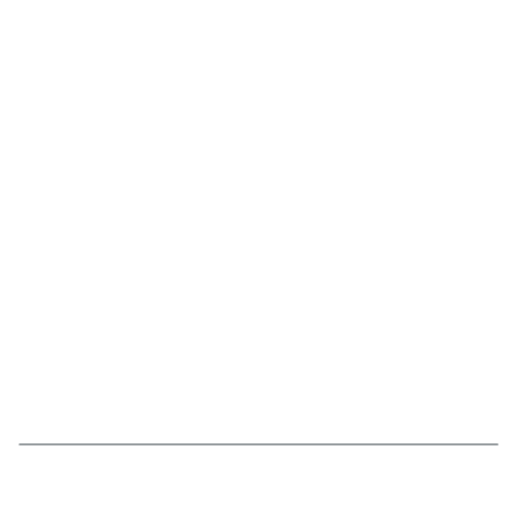
t = 0.00 s
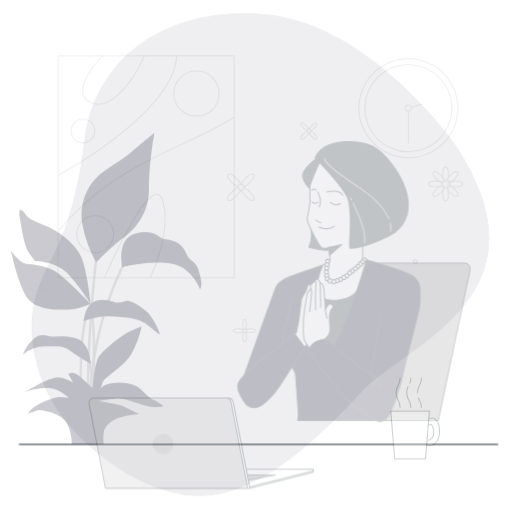
t = 0.25 s
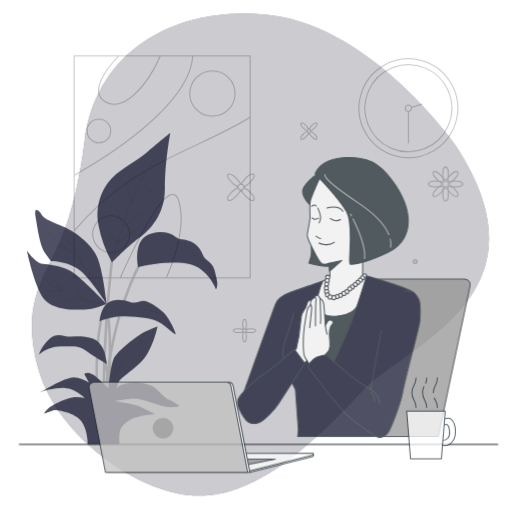
t = 0.50 s
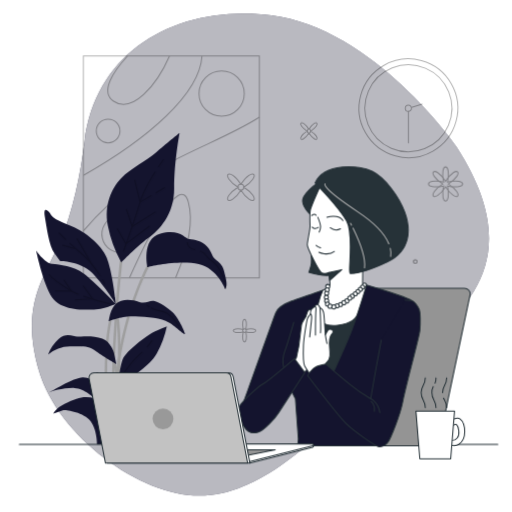
t = 0.75 s
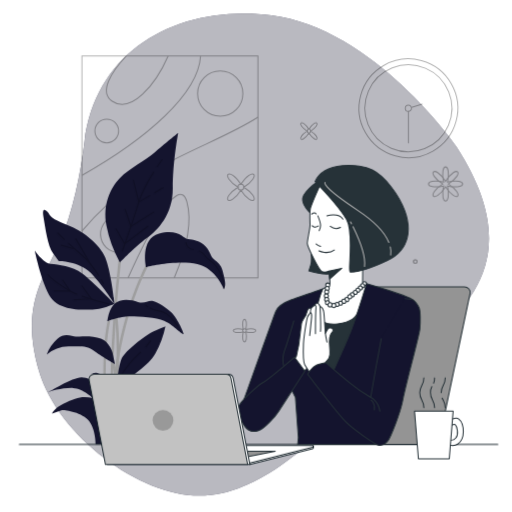
t = 1.00 s

The animated SVG that drew these frames (rendered in a browser with its animation timeline set to each time). Animation: 4 CSS @keyframes rules; one cycle of 1.00 s.

<svg class="animated" id="freepik_stories-peace-of-mind" xmlns="http://www.w3.org/2000/svg" viewBox="0 0 500 500" version="1.1" xmlns:xlink="http://www.w3.org/1999/xlink" xmlns:svgjs="http://svgjs.com/svgjs"><style>svg#freepik_stories-peace-of-mind:not(.animated) .animable {opacity: 0;}svg#freepik_stories-peace-of-mind.animated #freepik--background-simple--inject-265 {animation: 1s 1 forwards cubic-bezier(.36,-0.01,.5,1.38) fadeIn;animation-delay: 0s;}svg#freepik_stories-peace-of-mind.animated #freepik--Picture--inject-265 {animation: 1s 1 forwards cubic-bezier(.36,-0.01,.5,1.38) slideLeft;animation-delay: 0s;}svg#freepik_stories-peace-of-mind.animated #freepik--Plant--inject-265 {animation: 1s 1 forwards cubic-bezier(.36,-0.01,.5,1.38) slideLeft;animation-delay: 0s;}svg#freepik_stories-peace-of-mind.animated #freepik--Character--inject-265 {animation: 1s 1 forwards cubic-bezier(.36,-0.01,.5,1.38) slideDown;animation-delay: 0s;}svg#freepik_stories-peace-of-mind.animated #freepik--Flowers--inject-265 {animation: 1s 1 forwards cubic-bezier(.36,-0.01,.5,1.38) fadeIn;animation-delay: 0s;}svg#freepik_stories-peace-of-mind.animated #freepik--Clock--inject-265 {animation: 1s 1 forwards cubic-bezier(.36,-0.01,.5,1.38) fadeIn;animation-delay: 0s;}svg#freepik_stories-peace-of-mind.animated #freepik--Device--inject-265 {animation: 1s 1 forwards cubic-bezier(.36,-0.01,.5,1.38) slideUp;animation-delay: 0s;}svg#freepik_stories-peace-of-mind.animated #freepik--Mug--inject-265 {animation: 1s 1 forwards cubic-bezier(.36,-0.01,.5,1.38) slideLeft;animation-delay: 0s;}            @keyframes fadeIn {                0% {                    opacity: 0;                }                100% {                    opacity: 1;                }            }                    @keyframes slideLeft {                0% {                    opacity: 0;                    transform: translateX(-30px);                }                100% {                    opacity: 1;                    transform: translateX(0);                }            }                    @keyframes slideDown {                0% {                    opacity: 0;                    transform: translateY(-30px);                }                100% {                    opacity: 1;                    transform: translateY(0);                }            }                    @keyframes slideUp {                0% {                    opacity: 0;                    transform: translateY(30px);                }                100% {                    opacity: 1;                    transform: inherit;                }            }        </style><g id="freepik--background-simple--inject-265" class="animable" style="transform-origin: 254.33px 248.674px;"><path d="M445.59,143.07S365.19,27.31,264.81,15C176.2,4.19,94,46.56,82.5,138.13c-4.08,32.62-11.34,68.71-24.24,98.48C43.79,270,19.1,297.78,38,362s98.77,122.12,156.82,122S307.41,431,352.4,383,540.66,290,445.59,143.07Z" style="fill: #14142E; transform-origin: 254.33px 248.674px;" id="el7t5rszfefe" class="animable"></path><g id="elf9lmrxlldir"><path d="M445.59,143.07S365.19,27.31,264.81,15C176.2,4.19,94,46.56,82.5,138.13c-4.08,32.62-11.34,68.71-24.24,98.48C43.79,270,19.1,297.78,38,362s98.77,122.12,156.82,122S307.41,431,352.4,383,540.66,290,445.59,143.07Z" style="fill: rgb(255, 255, 255); opacity: 0.7; transform-origin: 254.33px 248.674px;" class="animable" id="elsu2n53qt90m"></path></g></g><g id="freepik--Picture--inject-265" class="animable" style="transform-origin: 165.945px 163.02px;"><g id="el70qiikc93f8"><g style="opacity: 0.3; transform-origin: 165.945px 163.02px;" class="animable" id="elfri9lexx28v"><rect x="80.02" y="54.64" width="171.87" height="216.76" style="fill: none; stroke: rgb(0, 0, 0); stroke-miterlimit: 10; transform-origin: 165.955px 163.02px;" id="elpdl700uohvr" class="animable"></rect><path d="M80,225.67a263.13,263.13,0,0,1,51.21-46.87c41-28.78,87.66-42.92,120.66-64.32" style="fill: none; stroke: rgb(0, 0, 0); stroke-miterlimit: 10; transform-origin: 165.935px 170.075px;" id="elwthdowxojx" class="animable"></path><path d="M80,171.26c25.52-14.42,56.29-34.31,80.68-57.69,27.14-26,34.38-46,35.19-58.93" style="fill: none; stroke: rgb(0, 0, 0); stroke-miterlimit: 10; transform-origin: 137.935px 112.95px;" id="el4zpml6yox" class="animable"></path><path d="M125,271.4c17-37.91,49.29-103.44,57.46-74.35,6.25,22.3-3,52.23-12.38,74.35" style="fill: none; stroke: rgb(0, 0, 0); stroke-miterlimit: 10; transform-origin: 154.75px 230.607px;" id="elcpn9gtmlvs" class="animable"></path><path d="M123.33,54.64c-13.68,14.8-27.46,34.7-13.85,44.19,18.32,12.77,42.34-15.75,54.71-44.19" style="fill: none; stroke: rgb(0, 0, 0); stroke-miterlimit: 10; transform-origin: 134.035px 78.3031px;" id="elwky4nlef6ab" class="animable"></path><circle cx="215.06" cy="91.46" r="22.1" style="fill: none; stroke: rgb(0, 0, 0); stroke-miterlimit: 10; transform-origin: 215.06px 91.46px;" id="el7mjuipnu9yp" class="animable"></circle><circle cx="104.22" cy="127.94" r="11.57" style="fill: none; stroke: rgb(0, 0, 0); stroke-miterlimit: 10; transform-origin: 104.22px 127.94px;" id="elt91obbe28m" class="animable"></circle><g id="el9n4fiyoadn"><circle cx="116.13" cy="228.73" r="18" style="fill: none; stroke: rgb(0, 0, 0); stroke-miterlimit: 10; transform-origin: 116.13px 228.73px; transform: rotate(-13.04deg);" class="animable" id="elb57hg2f29p5"></circle></g></g></g></g><g id="freepik--Plant--inject-265" class="animable" style="transform-origin: 126.867px 281.89px;"><path d="M109.74,429.47c-6-101,32.72-170.85,33.11-171.55L145,259.2c-.39.69-38.75,69.95-32.81,170.22Z" style="fill: rgb(158, 158, 158); transform-origin: 127.054px 343.695px;" id="elujui4zzagq9" class="animable"></path><path d="M108.93,421.23c-4.47-75.43,7.77-175.13,7.89-176.13l2.46.4c-.13,1-12.34,100.48-7.88,175.69Z" style="fill: rgb(158, 158, 158); transform-origin: 113.614px 333.165px;" id="elf1eos8r554" class="animable"></path><path d="M104.14,418.94c-4.31-39.94-3.51-67.83-2.07-84.19,1.56-17.81,4.11-26,4.22-26.37l2.36.83c-.1.33-10.24,33.66-2.05,109.57Z" style="fill: rgb(158, 158, 158); transform-origin: 104.786px 363.66px;" id="el9roz2n9ryy" class="animable"></path><path d="M113.32,399.28l-2.46-.35c6.62-64.84.37-96.2.3-96.51l2.42-.41C113.65,302.32,120,334,113.32,399.28Z" style="fill: rgb(158, 158, 158); transform-origin: 113.617px 350.645px;" id="elaon1481vvch" class="animable"></path><path d="M116.33,415.22l-2.47-.24c2.42-42.44-6.27-65.1-6.36-65.32l2.29-.82C110.16,349.77,118.78,372.17,116.33,415.22Z" style="fill: rgb(158, 158, 158); transform-origin: 112.134px 382.03px;" id="el1gsargjty1l" class="animable"></path><path d="M117.09,256.35a119.81,119.81,0,0,1-13.23-36.21c-3.65-20.23,3.69-36.22,13.17-46.1s24.71-16.93,33.79-24.92S174,129.83,174,129.83s-5.43,28.22-5.32,54.09-14.8,40.92-25.76,48.92S117.09,256.35,117.09,256.35Z" style="fill: #14142E; transform-origin: 138.453px 193.09px;" id="elg0m3w2to6jj" class="animable"></path><path d="M142.62,260.91S136.31,233,155.26,228s23.71,4.87,28.41,5.55,11.82,1.46,17,7,4.38,9.23,8.05,12.53,7.18,5.13,8.71,11.74,4,13.46,1.2,17.57c0,0-7.83-20.64-25.91-24.6S146.32,259.43,142.62,260.91Z" style="fill: #14142E; transform-origin: 180.758px 254.491px;" id="el2q8uag93vq5" class="animable"></path><path d="M110.94,290.22s-2.91-25.4-8.15-38.57-21.73-25.4-32.74-30.1S50.93,214,48.4,209.79s-7.89-8.94-6,1.88,4,28.22,9.45,35.75l5.48,7.52s19.75,0,31,11.29,23.35,30.57,23.35,30.57Z" style="fill: #14142E; transform-origin: 76.8422px 250.922px;" id="elfdoxrdwaef" class="animable"></path><path d="M111.68,296.8s-21.12-22.1-31.31-29.63-23.39-8.46-30.95-9.4S33.83,244.6,33.83,244.6s5.85,28.22,14,43.27,29.29,14.58,40.58,14.58S111.68,296.8,111.68,296.8Z" style="fill: #14142E; transform-origin: 72.755px 273.526px;" id="elala7rwgizwh" class="animable"></path><path d="M104.85,313.74s1-11.29,6.83-16.94,16.29-4.23,23-1.88,9.78-2.35,15-.94,13,6.59,17.86,11.29,11.56,18.34,11.66,20.7-10.73-9.41-18.86-12.7S137.11,309,126.76,309,104.85,313.74,104.85,313.74Z" style="fill: #14142E; transform-origin: 142.025px 309.569px;" id="el7zs9354psp2" class="animable"></path><path d="M109.86,344.31S107.08,334,98.48,330.67,77.71,328.79,74,328.79s-10.54-4.71-18.25,2.35a38.16,38.16,0,0,0-10.21,15.05,33.93,33.93,0,0,1,21.32-8c12.69,0,17.83-.94,24.63,4.24S112.2,355.6,112.2,355.6Z" style="fill: #14142E; transform-origin: 78.87px 341.426px;" id="elnx7w8ldwcks" class="animable"></path><path d="M113.64,379.35s1.84-24,5.8-30.57,18.09-17.88,25-22.11,17.08-8,17.08-8A91.86,91.86,0,0,1,151.75,345c-7.46,13.17-25.89,22.58-28,27.76a55.33,55.33,0,0,0-2.92,8.93s-.7-5.64,11.92-7.52,23.57,1.41,28,6.11,10.28,9.88,11.69,9.88,10.6,6.11,10.6,6.11-6.94,2.82-17.41,0-19.57-7-26.15-7-19.66,2.35-19.66,2.35,20.83,3.29,24.2,5.17,15.35,7.53,15.35,7.53-15,.94-22.85,4.7-11.38,9.41-11.75,11.76-.69,6.12-.69,6.12l.28,7.05h-31s.21-17.87-9-25.4-23.84-8-23.84-8l-9.75,3.29s2.15-5.18,10.91-9.41,15.25-6.58,20.43-6.58a34.35,34.35,0,0,1,8.5.94s-9.32-9.41-19.22-9.88S48.37,382.17,47,383.11s24.31-15.05,32.8-14.58a30,30,0,0,1,14.79,5.18L90,365.24s4-4.7,13.84,4.7Z" style="fill: #14142E; transform-origin: 114.994px 376.31px;" id="elho9lmwfc40o" class="animable"></path><g id="elhagflil7c18"><g style="opacity: 0.2; transform-origin: 132.716px 261.945px;" class="animable" id="elmjn24eg2cli"><path d="M153.34,163c3-4.54,5.17-7.43,5.17-7.43" style="fill: none; stroke: rgb(0, 0, 0); stroke-miterlimit: 10; transform-origin: 155.925px 159.285px;" id="elk32vgc3hgod" class="animable"></path><path d="M119.28,245.5s10.51-29.64,16.18-48.07c3-9.87,9.43-21.17,14.71-29.53" style="fill: none; stroke: rgb(0, 0, 0); stroke-miterlimit: 10; transform-origin: 134.725px 206.7px;" id="elzuky36tbsg9" class="animable"></path><path d="M144.68,220.83s-7.09,5.31-16,12-7.45,4.61-7.45,4.61l-8.15-14.18" style="fill: none; stroke: rgb(0, 0, 0); stroke-miterlimit: 10; transform-origin: 128.88px 229.288px;" id="el16q9ybpypqp" class="animable"></path><path d="M122,204.16c2.13,5.68,5.67,17,5.67,17L150.35,207" style="fill: none; stroke: rgb(0, 0, 0); stroke-miterlimit: 10; transform-origin: 136.175px 212.66px;" id="eluka3cjhvq1" class="animable"></path><line x1="150.88" y1="188.36" x2="159.57" y2="183.25" style="fill: none; stroke: rgb(0, 0, 0); stroke-miterlimit: 10; transform-origin: 155.225px 185.805px;" id="elfc39jxjhigk" class="animable"></line><polyline points="130.15 175.8 135.46 197.43 146.55 190.91" style="fill: none; stroke: rgb(0, 0, 0); stroke-miterlimit: 10; transform-origin: 138.35px 186.615px;" id="elft2zlj4j8r7" class="animable"></polyline><path d="M194.1,245.08a11.77,11.77,0,0,1,3.41,2c4.25,3.55,2.13,3.9,8.51,8.16s14.86,20.13,12.57,27.26" style="fill: none; stroke: rgb(0, 0, 0); stroke-miterlimit: 10; transform-origin: 206.536px 263.79px;" id="elflhs8pnuhmg" class="animable"></path><path d="M181.55,236.43a7.47,7.47,0,0,0,3.55,6,12.6,12.6,0,0,0,4.15,1.42" style="fill: none; stroke: rgb(0, 0, 0); stroke-miterlimit: 10; transform-origin: 185.4px 240.14px;" id="elokgnzd0u8b" class="animable"></path><path d="M63,234c-4.33-4.12-6.91-6.8-6.91-6.8" style="fill: none; stroke: rgb(0, 0, 0); stroke-miterlimit: 10; transform-origin: 59.545px 230.6px;" id="elbr2abhzayxq" class="animable"></path><path d="M96.55,269.43c-4-6.23-10.23-15-17.81-21.3-4.5-3.77-8.59-7.42-12-10.58" style="fill: none; stroke: rgb(0, 0, 0); stroke-miterlimit: 10; transform-origin: 81.645px 253.49px;" id="elp2vu17o4czd" class="animable"></path><path d="M101.07,277.2s-.83-1.64-2.36-4.23" style="fill: none; stroke: rgb(0, 0, 0); stroke-miterlimit: 10; transform-origin: 99.89px 275.085px;" id="elffqfn41yezn" class="animable"></path><line x1="87.6" y1="256.64" x2="73.77" y2="232.88" style="fill: none; stroke: rgb(0, 0, 0); stroke-miterlimit: 10; transform-origin: 80.685px 244.76px;" id="elmukj2m6ypda" class="animable"></line><line x1="71.65" y1="242.81" x2="59.59" y2="239.26" style="fill: none; stroke: rgb(0, 0, 0); stroke-miterlimit: 10; transform-origin: 65.62px 241.035px;" id="elh9b8xj6ywk" class="animable"></line><path d="M75.31,287.37a49.75,49.75,0,0,1-6.85-3.08c-8.51-5-18.8-12.05-22-16.31" style="fill: none; stroke: rgb(0, 0, 0); stroke-miterlimit: 10; transform-origin: 60.885px 277.675px;" id="el9lsj6dklxu" class="animable"></path><path d="M106.75,297.05s-15-3.94-26.8-8" style="fill: none; stroke: rgb(0, 0, 0); stroke-miterlimit: 10; transform-origin: 93.35px 293.05px;" id="eldxo6kx8zd" class="animable"></path><polyline points="52.5 283.94 68.45 284.29 61.01 273.3" style="fill: none; stroke: rgb(0, 0, 0); stroke-miterlimit: 10; transform-origin: 60.475px 278.795px;" id="elgvzgdsmi8kc" class="animable"></polyline><polyline points="72 292.8 89.02 291.74 79.8 278.97" style="fill: none; stroke: rgb(0, 0, 0); stroke-miterlimit: 10; transform-origin: 80.51px 285.885px;" id="elhi2zw39aryi" class="animable"></polyline><path d="M146.15,300.58c.85.43,1.88.91,3.14,1.44,6.74,2.83,7.09.35,13.47,4.61s7.8,8.5,11,12.05" style="fill: none; stroke: rgb(0, 0, 0); stroke-miterlimit: 10; transform-origin: 159.955px 309.63px;" id="el79hlgw1vwoo" class="animable"></path><path d="M142.2,297.76s.16.65,2.36,1.95" style="fill: none; stroke: rgb(0, 0, 0); stroke-miterlimit: 10; transform-origin: 143.38px 298.735px;" id="elurfao5gvyrr" class="animable"></path><path d="M142.21,338.94a51.81,51.81,0,0,0,4.95-6.43" style="fill: none; stroke: rgb(0, 0, 0); stroke-miterlimit: 10; transform-origin: 144.685px 335.725px;" id="eld6onlnjbiqh" class="animable"></path><path d="M117,368.32S127,353.07,135.11,346c.85-.74,1.66-1.48,2.42-2.2" style="fill: none; stroke: rgb(0, 0, 0); stroke-miterlimit: 10; transform-origin: 127.265px 356.06px;" id="elmj2t7fmu2gb" class="animable"></path></g></g></g><g id="freepik--Table--inject-265" class="animable" style="transform-origin: 252.525px 433.91px;"><line x1="486.11" y1="433.91" x2="18.94" y2="433.91" style="fill: none; stroke: rgb(38, 50, 56); stroke-linecap: round; stroke-linejoin: round; transform-origin: 252.525px 433.91px;" id="elfen2g3dd5z8" class="animable"></line></g><g id="freepik--Character--inject-265" class="animable" style="transform-origin: 345.619px 298.233px;"><path d="M453.41,280.16H338.17a5.68,5.68,0,0,0-5.7,4.3L301,433.91H428.1l31-147.45C459.8,283.19,457.06,280.16,453.41,280.16Z" style="fill: rgb(148, 148, 148); stroke: rgb(38, 50, 56); stroke-linecap: round; stroke-linejoin: round; transform-origin: 380.105px 357.033px;" id="elswfw8r3swl" class="animable"></path><path d="M309.53,177.82s-14.84,10-14,17.53,8.9,13.76,8.9,13.76,11.06-26.7,11.87-27S309.53,177.82,309.53,177.82Z" style="fill: rgb(38, 50, 56); stroke: rgb(38, 50, 56); stroke-linecap: round; stroke-linejoin: round; transform-origin: 305.928px 193.465px;" id="elg43b3ncbjv8" class="animable"></path><path d="M302.72,241.13s2.56,11.72.73,17.58l-1.83,5.86s16.84,5.12,22.34,2.19,6.22-4.76,6.22-4.76S308.94,238.2,302.72,241.13Z" style="fill: rgb(38, 50, 56); stroke: rgb(38, 50, 56); stroke-linecap: round; stroke-linejoin: round; transform-origin: 315.9px 254.273px;" id="el9uz39riu53g" class="animable"></path><path d="M299.9,298.62s29.06-2,43.59,0S359.77,301,359.77,301s-12.79,44.46-20.93,61.9-26.73,32.25-26.73,32.25S283.33,345.7,299.9,298.62Z" style="fill: rgb(38, 50, 56); stroke: rgb(38, 50, 56); stroke-linecap: round; stroke-linejoin: round; transform-origin: 327.264px 346.441px;" id="elvukojqrko1q" class="animable"></path><path d="M312.76,180.25s-8.9,19.42-9.71,23.73-.27,12.68-.27,15.92-2.69,14.83-2.69,17.8,11.32,26.43,14.29,27.5,6.74-.53,6.74-.53,1.35,10,1.08,12.19-7,5.13-7,5.13-8.9,17.53-7,23.73,8.9,12.14,21.57,10.52,18.61-5.67,22.12-16.18,6.2-21,6.2-21-4,.48-4-4.11.27-26.43.27-26.43,3.77-37.75-7.83-53.13S316.81,173,312.76,180.25Z" style="fill: rgb(255, 255, 255); stroke: rgb(38, 50, 56); stroke-linecap: round; stroke-linejoin: round; transform-origin: 329.09px 246.945px;" id="eltpzlq5gzba" class="animable"></path><path d="M307.64,177.28s22.92,23.47,30.74,36.95.81,51.51,3.78,51.51,13-.29,36.23-11.35,22.66-32.63,17-48.27-19.51-34-31.91-40.16S316.81,157.33,307.64,177.28Z" style="fill: rgb(38, 50, 56); stroke: rgb(38, 50, 56); stroke-linecap: round; stroke-linejoin: round; transform-origin: 353.151px 213.637px;" id="el4to92ua1ktf" class="animable"></path><path d="M344.71,221.39c4.3,8.79,12.71,27.74,11.26,38.79" style="fill: none; stroke: rgb(178, 178, 178); stroke-linecap: round; stroke-linejoin: round; transform-origin: 350.423px 240.785px;" id="el8rfu1s01fg8" class="animable"></path><path d="M342.3,216.66s.36.67,1,1.85" style="fill: none; stroke: rgb(178, 178, 178); stroke-linecap: round; stroke-linejoin: round; transform-origin: 342.8px 217.585px;" id="el8gc4a68ny72" class="animable"></path><path d="M381.14,241.08a20.5,20.5,0,0,1,.36,7.95" style="fill: none; stroke: rgb(178, 178, 178); stroke-linecap: round; stroke-linejoin: round; transform-origin: 381.435px 245.055px;" id="eltlfmqkis56" class="animable"></path><path d="M317.48,178.18s-5,2.87,32,27.33c19.14,12.63,27.05,23.44,30.22,31.14" style="fill: none; stroke: rgb(178, 178, 178); stroke-linecap: round; stroke-linejoin: round; transform-origin: 348.477px 207.415px;" id="elmduy8ilv8c" class="animable"></path><path d="M322.47,221a9.2,9.2,0,0,0,10,1.08" style="fill: none; stroke: rgb(38, 50, 56); stroke-linecap: round; stroke-linejoin: round; transform-origin: 327.47px 222.04px;" id="el6nbmwh9aq08" class="animable"></path><path d="M304.94,220.43s2.16,2.7,5.93.27" style="fill: none; stroke: rgb(38, 50, 56); stroke-linecap: round; stroke-linejoin: round; transform-origin: 307.905px 221.072px;" id="el7j8zebkwip8" class="animable"></path><path d="M310.34,210.73s2.69,6.47,2.69,9.44a10.54,10.54,0,0,1-1.35,5.12" style="fill: none; stroke: rgb(38, 50, 56); stroke-linecap: round; stroke-linejoin: round; transform-origin: 311.685px 218.01px;" id="elfgcjiub95mh" class="animable"></path><path d="M308.72,238.23a14.42,14.42,0,0,0,4.31,2.43" style="fill: none; stroke: rgb(38, 50, 56); stroke-linecap: round; stroke-linejoin: round; transform-origin: 310.875px 239.445px;" id="el8iqv9b8b8z7" class="animable"></path><path d="M311.41,245s8.9,4,15.11-.81" style="fill: none; stroke: rgb(38, 50, 56); stroke-linecap: round; stroke-linejoin: round; transform-origin: 318.965px 245.375px;" id="elt7uxnmyaz9c" class="animable"></path><path d="M319.24,210.73s11.32-3.51,15.64,3.23" style="fill: none; stroke: rgb(38, 50, 56); stroke-linecap: round; stroke-linejoin: round; transform-origin: 327.06px 211.888px;" id="elgoklkt73xs" class="animable"></path><path d="M304.4,209.11s2.7-2.16,4.32-.27" style="fill: none; stroke: rgb(38, 50, 56); stroke-linecap: round; stroke-linejoin: round; transform-origin: 306.56px 208.587px;" id="eldhtn4e38cht" class="animable"></path><polygon points="321.12 264.67 333.8 261.97 321.93 272.49 321.12 264.67" style="fill: rgb(38, 50, 56); stroke: rgb(38, 50, 56); stroke-linecap: round; stroke-linejoin: round; transform-origin: 327.46px 267.23px;" id="eld58qn5jqadj" class="animable"></polygon><path d="M322.07,278.35a2,2,0,1,1-2-2A2,2,0,0,1,322.07,278.35Z" style="fill: rgb(255, 255, 255); stroke: rgb(38, 50, 56); stroke-linecap: round; stroke-linejoin: round; transform-origin: 320.07px 278.35px;" id="el200mvopgurj" class="animable"></path><path d="M321.53,281.72a2,2,0,1,1-2-2A2,2,0,0,1,321.53,281.72Z" style="fill: rgb(255, 255, 255); stroke: rgb(38, 50, 56); stroke-linecap: round; stroke-linejoin: round; transform-origin: 319.53px 281.72px;" id="eldxgynhii29b" class="animable"></path><path d="M321,285.09a2,2,0,1,1-2-2A2,2,0,0,1,321,285.09Z" style="fill: rgb(255, 255, 255); stroke: rgb(38, 50, 56); stroke-linecap: round; stroke-linejoin: round; transform-origin: 319px 285.09px;" id="ele7e24c48fx" class="animable"></path><path d="M357.91,277a2,2,0,1,1-2-2A2,2,0,0,1,357.91,277Z" style="fill: rgb(255, 255, 255); stroke: rgb(38, 50, 56); stroke-linecap: round; stroke-linejoin: round; transform-origin: 355.91px 277px;" id="elkdj1jd9k8r" class="animable"></path><path d="M356,279a2,2,0,1,1-2-2A2,2,0,0,1,356,279Z" style="fill: rgb(255, 255, 255); stroke: rgb(38, 50, 56); stroke-linecap: round; stroke-linejoin: round; transform-origin: 354px 279px;" id="eldap99k8zno6" class="animable"></path><circle cx="351.82" cy="281.22" r="2.02" style="fill: rgb(255, 255, 255); stroke: rgb(38, 50, 56); stroke-linecap: round; stroke-linejoin: round; transform-origin: 351.82px 281.22px;" id="elrmkhsqb1zzd" class="animable"></circle><path d="M351.44,283.4a2,2,0,1,1-2-2A2,2,0,0,1,351.44,283.4Z" style="fill: rgb(255, 255, 255); stroke: rgb(38, 50, 56); stroke-linecap: round; stroke-linejoin: round; transform-origin: 349.44px 283.4px;" id="el560dg13rd1h" class="animable"></path><path d="M348.91,285.47a2,2,0,1,1-2-2A2,2,0,0,1,348.91,285.47Z" style="fill: rgb(255, 255, 255); stroke: rgb(38, 50, 56); stroke-linecap: round; stroke-linejoin: round; transform-origin: 346.91px 285.47px;" id="elj54u0bs7nr" class="animable"></path><circle cx="343.91" cy="287.88" r="2.02" style="fill: rgb(255, 255, 255); stroke: rgb(38, 50, 56); stroke-linecap: round; stroke-linejoin: round; transform-origin: 343.91px 287.88px;" id="elng2f2ixtjj" class="animable"></circle><path d="M343.52,289.76a2,2,0,1,1-2-2A2,2,0,0,1,343.52,289.76Z" style="fill: rgb(255, 255, 255); stroke: rgb(38, 50, 56); stroke-linecap: round; stroke-linejoin: round; transform-origin: 341.52px 289.76px;" id="el53v2v0ht3b" class="animable"></path><path d="M340.65,292.47a2,2,0,1,1-2-2A2,2,0,0,1,340.65,292.47Z" style="fill: rgb(255, 255, 255); stroke: rgb(38, 50, 56); stroke-linecap: round; stroke-linejoin: round; transform-origin: 338.65px 292.47px;" id="elgdxwxe4r5ad" class="animable"></path><path d="M337.71,294.19a2,2,0,1,1-2-2A2,2,0,0,1,337.71,294.19Z" style="fill: rgb(255, 255, 255); stroke: rgb(38, 50, 56); stroke-linecap: round; stroke-linejoin: round; transform-origin: 335.71px 294.19px;" id="elkxm5c0r7nvi" class="animable"></path><path d="M334.5,296a2,2,0,1,1-2-2A2,2,0,0,1,334.5,296Z" style="fill: rgb(255, 255, 255); stroke: rgb(38, 50, 56); stroke-linecap: round; stroke-linejoin: round; transform-origin: 332.5px 296px;" id="ele0vpaunh9t4" class="animable"></path><path d="M320.69,289a2,2,0,1,1-2-2A2,2,0,0,1,320.69,289Z" style="fill: rgb(255, 255, 255); stroke: rgb(38, 50, 56); stroke-linecap: round; stroke-linejoin: round; transform-origin: 318.69px 289px;" id="elsjf194pqrz" class="animable"></path><circle cx="319.01" cy="292.35" r="2.02" style="fill: rgb(255, 255, 255); stroke: rgb(38, 50, 56); stroke-linecap: round; stroke-linejoin: round; transform-origin: 319.01px 292.35px;" id="elnl65vanhzn" class="animable"></circle><path d="M321.78,295.55a2,2,0,1,1-2-2A2,2,0,0,1,321.78,295.55Z" style="fill: rgb(255, 255, 255); stroke: rgb(38, 50, 56); stroke-linecap: round; stroke-linejoin: round; transform-origin: 319.78px 295.55px;" id="elmxpp4p74cv" class="animable"></path><circle cx="322.34" cy="297.63" r="2.02" style="fill: rgb(255, 255, 255); stroke: rgb(38, 50, 56); stroke-linecap: round; stroke-linejoin: round; transform-origin: 322.34px 297.63px;" id="el7dm2w4y3gtr" class="animable"></circle><path d="M331.13,297.29a2,2,0,1,1-2-2A2,2,0,0,1,331.13,297.29Z" style="fill: rgb(255, 255, 255); stroke: rgb(38, 50, 56); stroke-linecap: round; stroke-linejoin: round; transform-origin: 329.13px 297.29px;" id="el72jgzyaupe" class="animable"></path><path d="M328,298.32a2,2,0,1,1-2-2A2,2,0,0,1,328,298.32Z" style="fill: rgb(255, 255, 255); stroke: rgb(38, 50, 56); stroke-linecap: round; stroke-linejoin: round; transform-origin: 326px 298.32px;" id="el651xr84xcos" class="animable"></path><path d="M357.91,277s-9.2,30.46-14.59,44.41-19.65,44.69-19.65,44.69-13.31-18.38-15.53-40.89,7.05-43.2,7.05-43.2-24.46,8.41-30.48,10.63-12.87,5.41-15.4,11.43-30.82,85.89-32.09,89.06-3.8,3.49-.31,8.88,20.28,5.7,23.45,2.85S281.83,375,281.83,375l6.66,13,2.85,39.3-.63,6.66H376l-1-23.14s31.72-79.86,34.26-93.49-1.27-20.92-7-25S357.91,277,357.91,277Z" style="fill: #14142E; stroke: rgb(38, 50, 56); stroke-linecap: round; stroke-linejoin: round; transform-origin: 322.601px 355.48px;" id="elbzkg3fcs5qb" class="animable"></path><path d="M303.84,301.1a2.9,2.9,0,0,0-3.52,1.87c-.93,2.58-1.64,4.93-1.64,4.93s-3.28,4.7-4,7-2.58,21.12-3.05,22.77-2.11,10.09-2.11,10.09l-2.58,4,6.8,11.73s3.76-.23,7.28-5.63,3.52-4.93,4.22-11.73,1.41-43.89,1.41-43.89S305.25,300.63,303.84,301.1Z" style="fill: rgb(255, 255, 255); stroke: rgb(38, 50, 56); stroke-linecap: round; stroke-linejoin: round; transform-origin: 296.795px 332.243px;" id="eld6cv0bky9n" class="animable"></path><path d="M317.69,360s-.7-4.93.47-6.57,3.52-1.88,4-7.27-1.17-10.57-.23-16.43,3.52-4.7,3.28-7.28-4-3.05-5.16-1.17-2.35,4.22-2.35,4.22-.94-15-1.41-19.95-3.75-6.33-3.75-6.33-1.41-4-3.29-3.05-2.11,2.11-2.11,2.11a9,9,0,0,0-3.29,2.82,8.64,8.64,0,0,0-.7,4.22,11.44,11.44,0,0,0-3.05,4.69c-.7,2.59-3.52,19.25-3.76,25.82s0,18.07,1.18,20.18,4.22,6.57,4.22,6.57l1.88,5.64S312.53,360.94,317.69,360Z" style="fill: rgb(255, 255, 255); stroke: rgb(38, 50, 56); stroke-linecap: round; stroke-linejoin: round; transform-origin: 310.741px 332.122px;" id="elt5zok3amxb" class="animable"></path><path d="M303.14,305.32s1.41.7,1.17,4-1.87,18.31-1.87,18.31" style="fill: rgb(255, 255, 255); stroke: rgb(38, 50, 56); stroke-linecap: round; stroke-linejoin: round; transform-origin: 303.389px 316.475px;" id="el5y5k6h4647t" class="animable"></path><path d="M307.13,298.28s1.87-1.1,1.4,3-.46,24.49-.46,24.49" style="fill: rgb(255, 255, 255); stroke: rgb(38, 50, 56); stroke-linecap: round; stroke-linejoin: round; transform-origin: 307.868px 311.958px;" id="ely9ffr76ic1g" class="animable"></path><path d="M312.53,299.22s.94,19,.47,24.41" style="fill: rgb(255, 255, 255); stroke: rgb(38, 50, 56); stroke-linecap: round; stroke-linejoin: round; transform-origin: 312.831px 311.425px;" id="elp39mtdek6eh" class="animable"></path><path d="M317.69,325.5s1.14,6.9,1.6,8.54" style="fill: rgb(255, 255, 255); stroke: rgb(38, 50, 56); stroke-linecap: round; stroke-linejoin: round; transform-origin: 318.49px 329.77px;" id="elh9iexdlmolg" class="animable"></path><path d="M287.55,348.78l10.14,13.71s-21.82,33.22-25.23,38.64-14.45,18.1-20.67,19.7-9.63,0-13-4.81-8.43-13-6.22-18.47,18.86-21.11,24.08-23.92S287.55,348.78,287.55,348.78Z" style="fill: #14142E; stroke: rgb(38, 50, 56); stroke-linecap: round; stroke-linejoin: round; transform-origin: 264.86px 385.105px;" id="elry6edbbtihm" class="animable"></path><path d="M395.36,291.54s5,.4,6.94.7,5.51,5.12,6.91,8.13,1.41,14.45.8,20.87-13.82,54.43-16.63,69.28-12.46,37-14.26,39.59-5.22,5-8.63,4.81-24.57-14.93-32.4-22.55-37.74-47-37.74-47,3.82-6,7.23-8,10.64-3.21,10.64-3.21S331.46,365.6,341.7,374A155.55,155.55,0,0,0,362,388.08s4.42-25.58,5-28.59,5.35-28.89,5.35-28.89" style="fill: #14142E; stroke: rgb(38, 50, 56); stroke-linecap: round; stroke-linejoin: round; transform-origin: 355.373px 363.235px;" id="el6hykwfqcjqh" class="animable"></path><path d="M362,388.08s7.23,2.81,9,13.45" style="fill: none; stroke: rgb(38, 50, 56); stroke-linecap: round; stroke-linejoin: round; transform-origin: 366.5px 394.805px;" id="eltg02ohf2ft" class="animable"></path><path d="M362.37,390.69s4.22,3,3.22,9.63" style="fill: none; stroke: rgb(38, 50, 56); stroke-linecap: round; stroke-linejoin: round; transform-origin: 364.057px 395.505px;" id="elu14d50a81i" class="animable"></path><path d="M276.87,356.77a26.3,26.3,0,0,1,1-14.45c2.81-7.63,9-28.91,9-28.91" style="fill: none; stroke: rgb(38, 50, 56); stroke-linecap: round; stroke-linejoin: round; transform-origin: 281.581px 335.09px;" id="elvaja259u4i" class="animable"></path></g><g id="freepik--Flowers--inject-265" class="animable" style="transform-origin: 337.02px 226.894px;"><g id="elb6shmi8mxiu"><g style="opacity: 0.3; transform-origin: 435.101px 179.675px;" class="animable" id="elq2vpgf6ll1"><path d="M437.75,179.67c17,10.87,8.18,19.68-2.69,2.69-10.86,17-19.67,8.18-2.68-2.69-17-10.86-8.18-19.67,2.68-2.68C445.93,160,454.73,168.81,437.75,179.67Z" style="fill: none; stroke: rgb(0, 0, 0); stroke-miterlimit: 10; transform-origin: 435.065px 179.677px;" id="elejdnmprmcq" class="animable"></path><path d="M437,177.78c19.69-4.33,19.69,8.12,0,3.79,4.33,19.7-8.12,19.7-3.79,0-19.7,4.33-19.7-8.12,0-3.79C428.84,158.08,441.29,158.08,437,177.78Z" style="fill: none; stroke: rgb(0, 0, 0); stroke-miterlimit: 10; transform-origin: 435.101px 179.675px;" id="elcsgrd4ludn6" class="animable"></path></g></g><g id="els827li5f5xe"><g style="opacity: 0.3; transform-origin: 301.64px 128.006px;" class="animable" id="elu1k8pk8vn8a"><path d="M303.42,128c11.25,7.19,5.41,13-1.78,1.78-7.19,11.25-13,5.41-1.78-1.78-11.25-7.19-5.41-13,1.78-1.78C308.83,115,314.67,120.82,303.42,128Z" style="fill: none; stroke: rgb(0, 0, 0); stroke-miterlimit: 10; transform-origin: 301.64px 128.006px;" id="elj97aw83aqs" class="animable"></path><circle cx="301.64" cy="128.01" r="1.78" style="fill: none; stroke: rgb(0, 0, 0); stroke-miterlimit: 10; transform-origin: 301.64px 128.01px;" id="ello0tr2x8bx" class="animable"></circle></g></g><g id="elu6ha3bdm86k"><g style="opacity: 0.3; transform-origin: 238.786px 322.84px;" class="animable" id="el6st7pxfewaf"><circle cx="238.8" cy="322.85" r="1.78" style="fill: none; stroke: rgb(0, 0, 0); stroke-miterlimit: 10; transform-origin: 238.8px 322.85px;" id="ele5hd5mh4t7i" class="animable"></circle><path d="M240.06,321.6c13-2.87,13,5.38,0,2.51,2.87,13-5.38,13-2.51,0-13.05,2.87-13.05-5.38,0-2.51C234.68,308.56,242.93,308.56,240.06,321.6Z" style="fill: none; stroke: rgb(0, 0, 0); stroke-miterlimit: 10; transform-origin: 238.786px 322.84px;" id="elx25nct4lqd" class="animable"></path></g></g><g id="eloen5kbi7igj"><g style="opacity: 0.3; transform-origin: 405.51px 255.45px;" class="animable" id="elfo1cdlfjan9"><circle cx="405.51" cy="255.45" r="1.78" style="fill: none; stroke: rgb(0, 0, 0); stroke-miterlimit: 10; transform-origin: 405.51px 255.45px;" id="elhgbnhfmj9p" class="animable"></circle><circle cx="405.51" cy="255.45" r="1.78" style="fill: none; stroke: rgb(0, 0, 0); stroke-miterlimit: 10; transform-origin: 405.51px 255.45px;" id="el8y3hsyiqi5u" class="animable"></circle></g></g><g id="elp4wg3wi9ir"><g style="opacity: 0.3; transform-origin: 235.261px 182.797px;" class="animable" id="elu95qympem0s"><path d="M238.12,182.8c18.07,11.56,8.7,20.92-2.86,2.85-11.56,18.07-20.93,8.71-2.85-2.85-18.08-11.56-8.71-20.93,2.85-2.86C246.82,161.87,256.19,171.24,238.12,182.8Z" style="fill: none; stroke: rgb(0, 0, 0); stroke-miterlimit: 10; transform-origin: 235.261px 182.797px;" id="elii7w8r6tu6f" class="animable"></path><circle cx="235.26" cy="182.8" r="2.85" style="fill: none; stroke: rgb(0, 0, 0); stroke-miterlimit: 10; transform-origin: 235.26px 182.8px;" id="elm5gymcy9yhf" class="animable"></circle></g></g></g><g id="freepik--Clock--inject-265" class="animable" style="transform-origin: 398.85px 105.69px;"><g id="elvkgbs9jsi8"><g style="opacity: 0.3; transform-origin: 398.85px 105.69px;" class="animable" id="elwmplrrulfrm"><g id="eliwkblhq0gpp"><circle cx="398.85" cy="105.69" r="48.26" style="fill: none; stroke: rgb(0, 0, 0); stroke-linecap: round; stroke-linejoin: round; transform-origin: 398.85px 105.69px; transform: rotate(-74.66deg);" class="animable" id="elnpps0p5lyu"></circle></g><g id="elxb8i9l5iyc"><circle cx="398.85" cy="105.69" r="42.49" style="fill: none; stroke: rgb(0, 0, 0); stroke-linecap: round; stroke-linejoin: round; transform-origin: 398.85px 105.69px; transform: rotate(-21.9deg);" class="animable" id="eld5w5q51rdg"></circle></g><path d="M401.81,105.69a3,3,0,1,1-3-3A3,3,0,0,1,401.81,105.69Z" style="fill: none; stroke: rgb(0, 0, 0); stroke-linecap: round; stroke-linejoin: round; transform-origin: 398.81px 105.69px;" id="eldeqjh0r7t1i" class="animable"></path><line x1="402" y1="104.81" x2="412.28" y2="101.6" style="fill: none; stroke: rgb(0, 0, 0); stroke-linecap: round; stroke-linejoin: round; transform-origin: 407.14px 103.205px;" id="elis5o78kr2a" class="animable"></line><line x1="398.85" y1="108.65" x2="398.85" y2="139.51" style="fill: none; stroke: rgb(0, 0, 0); stroke-linecap: round; stroke-linejoin: round; transform-origin: 398.85px 124.08px;" id="elksqqwz8hgu" class="animable"></line></g></g></g><g id="freepik--Device--inject-265" class="animable" style="transform-origin: 196.543px 409.51px;"><path d="M244.08,453.66l61.18-15.41c.95-.23,1.31-3.14.34-3.14l-90.25,1.52Z" style="fill: rgb(255, 255, 255); stroke: rgb(38, 50, 56); stroke-linecap: round; stroke-linejoin: round; transform-origin: 260.762px 444.385px;" id="elfbu6c0vkrya" class="animable"></path><path d="M244.08,452.11l61.18-15.41a.82.82,0,0,0-.2-1.62H215.35Z" style="fill: rgb(255, 255, 255); stroke: rgb(38, 50, 56); stroke-linecap: round; stroke-linejoin: round; transform-origin: 260.626px 443.595px;" id="eld2bxmg0qzw" class="animable"></path><polygon points="237.91 440.56 268.79 440.56 234.39 447.6 237.91 440.56" style="fill: rgb(148, 148, 148); stroke: rgb(38, 50, 56); stroke-linecap: round; stroke-linejoin: round; transform-origin: 251.59px 444.08px;" id="el7box91jv7fp" class="animable"></polygon><path d="M244.08,453.66h-139l-16-82.53a4.85,4.85,0,0,1,4.76-5.77H223a4.84,4.84,0,0,1,4.75,3.93Z" style="fill: rgb(255, 255, 255); stroke: rgb(38, 50, 56); stroke-linecap: round; stroke-linejoin: round; transform-origin: 166.536px 409.51px;" id="elvd8w72c08r9" class="animable"></path><path d="M241.9,453.66H103L87,371.13a4.85,4.85,0,0,1,4.75-5.77H220.79a4.85,4.85,0,0,1,4.76,3.93Z" style="fill: rgb(194, 194, 194); stroke: rgb(38, 50, 56); stroke-linecap: round; stroke-linejoin: round; transform-origin: 164.406px 409.51px;" id="elkz6rz8f22r" class="animable"></path><circle cx="159.14" cy="410.43" r="10.14" style="fill: rgb(153, 153, 153); transform-origin: 159.14px 410.43px;" id="elaf6h0eg8s99" class="animable"></circle></g><g id="freepik--Mug--inject-265" class="animable" style="transform-origin: 428.595px 408.5px;"><path d="M439.92,409.9s5.37-2.83,8-.8,4.49,7.48,4.49,12.41-2,9.86-5.51,12.19-9.87.58-9.87.58l.29-4.94s4.94,2,7.84-1.74,1.16-11-.58-12.76-5.8,2.32-5.8,2.32Z" style="fill: rgb(255, 255, 255); stroke: rgb(38, 50, 56); stroke-linecap: round; stroke-linejoin: round; transform-origin: 444.72px 421.639px;" id="el36exefbf3k" class="animable"></path><polygon points="442.45 401.53 404.78 401.53 408.55 448.09 438.69 448.09 442.45 401.53" style="fill: rgb(255, 255, 255); stroke: rgb(38, 50, 56); stroke-linecap: round; stroke-linejoin: round; transform-origin: 423.615px 424.81px;" id="el9ysh2pv6ryq" class="animable"></polygon><path d="M413.89,368.91c0,7.29-4,7.29-4,14.58s4,7.3,4,14.59" style="fill: none; stroke: rgb(38, 50, 56); stroke-linecap: round; stroke-linejoin: round; transform-origin: 411.89px 383.495px;" id="elcy4y6c4rgym" class="animable"></path><path d="M421.61,377.56a12.65,12.65,0,0,0-1.28,5.93c0,7.3,4,7.3,4,14.59" style="fill: none; stroke: rgb(38, 50, 56); stroke-linecap: round; stroke-linejoin: round; transform-origin: 422.327px 387.82px;" id="eloeezy6v0ncl" class="animable"></path><path d="M424.33,368.91a12.82,12.82,0,0,1-.92,5.13" style="fill: none; stroke: rgb(38, 50, 56); stroke-linecap: round; stroke-linejoin: round; transform-origin: 423.872px 371.475px;" id="elqiq8ewv7p" class="animable"></path><path d="M431.74,388.74c1.19,2.8,3,4.38,3,9.34" style="fill: none; stroke: rgb(38, 50, 56); stroke-linecap: round; stroke-linejoin: round; transform-origin: 433.24px 393.41px;" id="el18cjn8qy1wpj" class="animable"></path><path d="M434.78,368.91c0,7.29-4,7.29-4,14.58" style="fill: none; stroke: rgb(38, 50, 56); stroke-linecap: round; stroke-linejoin: round; transform-origin: 432.78px 376.2px;" id="el7ihao47r24i" class="animable"></path></g><defs>     <filter id="active" height="200%">         <feMorphology in="SourceAlpha" result="DILATED" operator="dilate" radius="2"></feMorphology>                <feFlood flood-color="#32DFEC" flood-opacity="1" result="PINK"></feFlood>        <feComposite in="PINK" in2="DILATED" operator="in" result="OUTLINE"></feComposite>        <feMerge>            <feMergeNode in="OUTLINE"></feMergeNode>            <feMergeNode in="SourceGraphic"></feMergeNode>        </feMerge>    </filter>    <filter id="hover" height="200%">        <feMorphology in="SourceAlpha" result="DILATED" operator="dilate" radius="2"></feMorphology>                <feFlood flood-color="#ff0000" flood-opacity="0.5" result="PINK"></feFlood>        <feComposite in="PINK" in2="DILATED" operator="in" result="OUTLINE"></feComposite>        <feMerge>            <feMergeNode in="OUTLINE"></feMergeNode>            <feMergeNode in="SourceGraphic"></feMergeNode>        </feMerge>            <feColorMatrix type="matrix" values="0   0   0   0   0                0   1   0   0   0                0   0   0   0   0                0   0   0   1   0 "></feColorMatrix>    </filter></defs></svg>